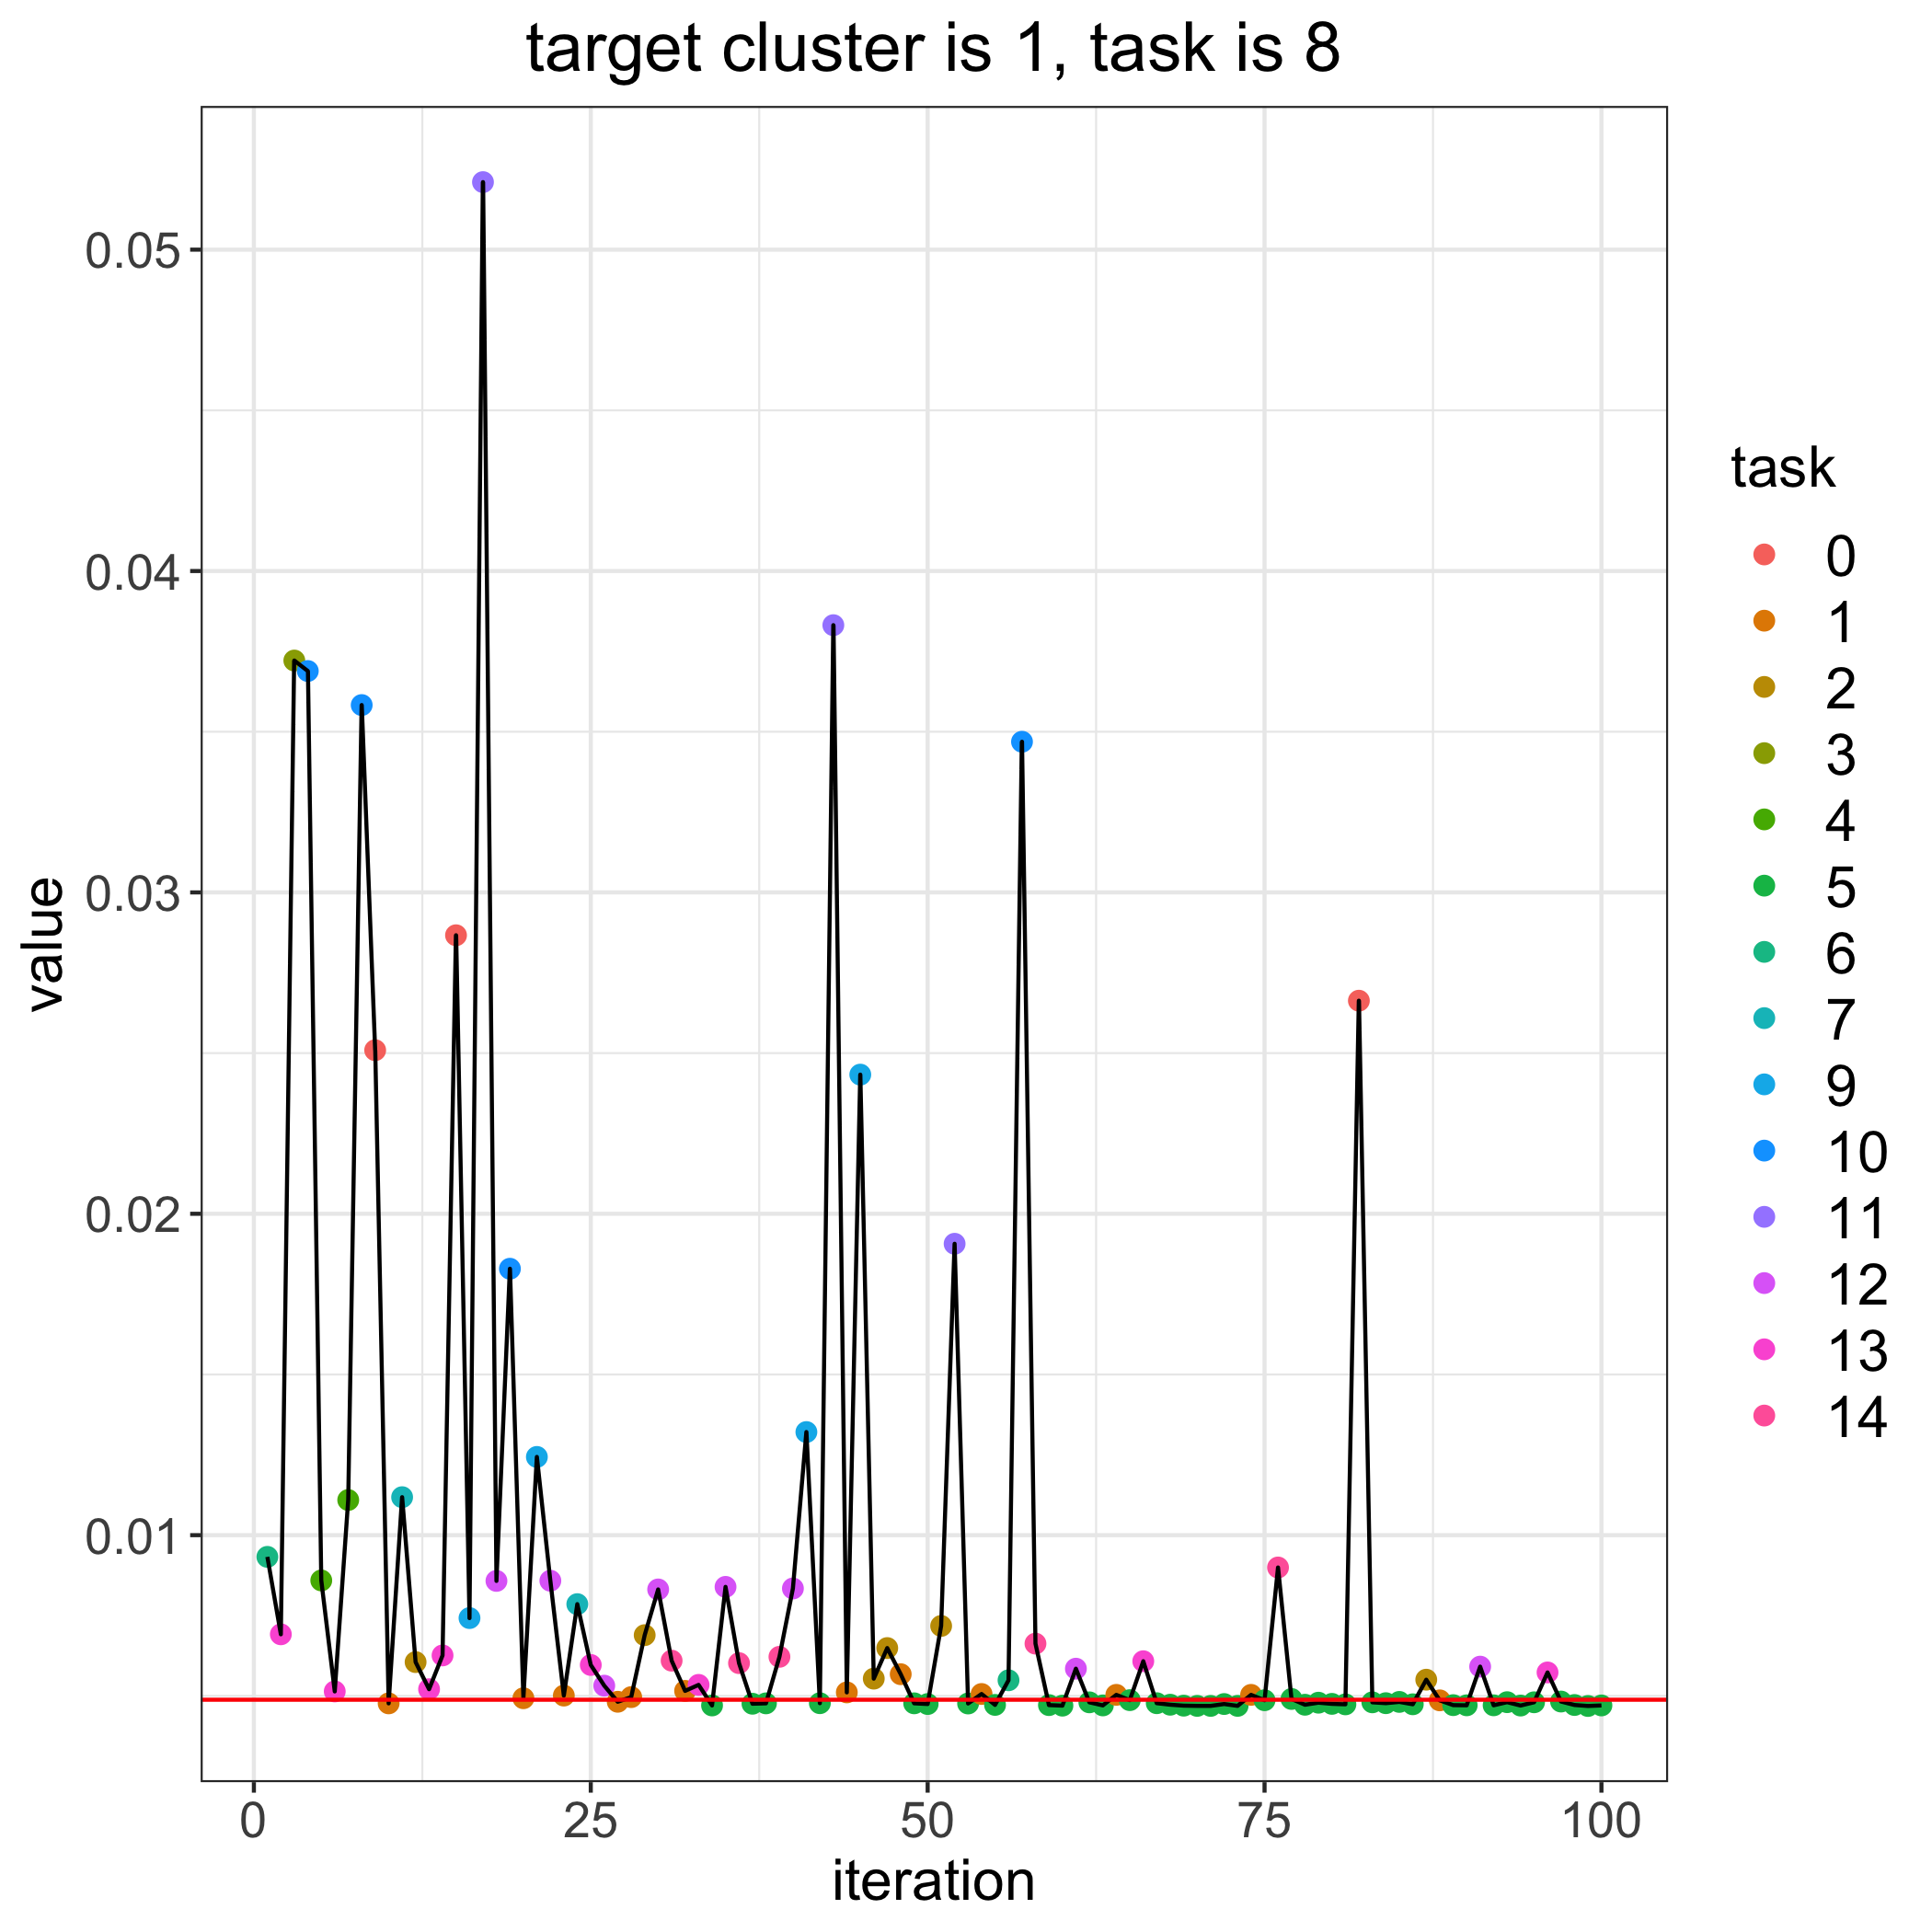

Values plotted in this chart, from the file beside it:
, losses, bandit_selects
0, 0.004879, 
1, 0.009325, 6.0
2, 0.006916, 13.0
3, 0.03721, 3.0
4, 0.03689, 10.0
5, 0.008591, 4.0
6, 0.005138, 13.0
7, 0.01109, 4.0
8, 0.03583, 10.0
9, 0.02509, 0.0
10, 0.004767, 1.0
11, 0.01118, 7.0
12, 0.006051, 2.0
13, 0.005207, 13.0
14, 0.006258, 13.0
15, 0.02867, 0.0
16, 0.00742, 9.0
17, 0.0521, 11.0
18, 0.008577, 12.0
19, 0.01829, 10.0
20, 0.004926, 1.0
21, 0.01243, 9.0
22, 0.008582, 12.0
23, 0.005009, 1.0
24, 0.007854, 7.0
25, 0.005961, 13.0
26, 0.005317, 12.0
27, 0.004816, 1.0
28, 0.004961, 1.0
29, 0.006889, 2.0
30, 0.008311, 12.0
31, 0.006095, 14.0
32, 0.005155, 1.0
33, 0.005341, 13.0
34, 0.004702, 5.0
35, 0.008391, 12.0
36, 0.006018, 14.0
37, 0.004755, 5.0
38, 0.004767, 5.0
39, 0.006215, 14.0
40, 0.008342, 12.0
41, 0.01321, 9.0
42, 0.004772, 5.0
43, 0.03832, 11.0
44, 0.005108, 1.0
45, 0.02433, 9.0
46, 0.005536, 2.0
47, 0.006487, 2.0
48, 0.005674, 1.0
49, 0.004768, 5.0
50, 0.004746, 5.0
51, 0.007176, 2.0
52, 0.01907, 11.0
53, 0.004763, 5.0
54, 0.005058, 1.0
55, 0.004718, 5.0
56, 0.005485, 6.0
57, 0.03469, 10.0
58, 0.006625, 14.0
59, 0.004713, 5.0
... 41 more rows
